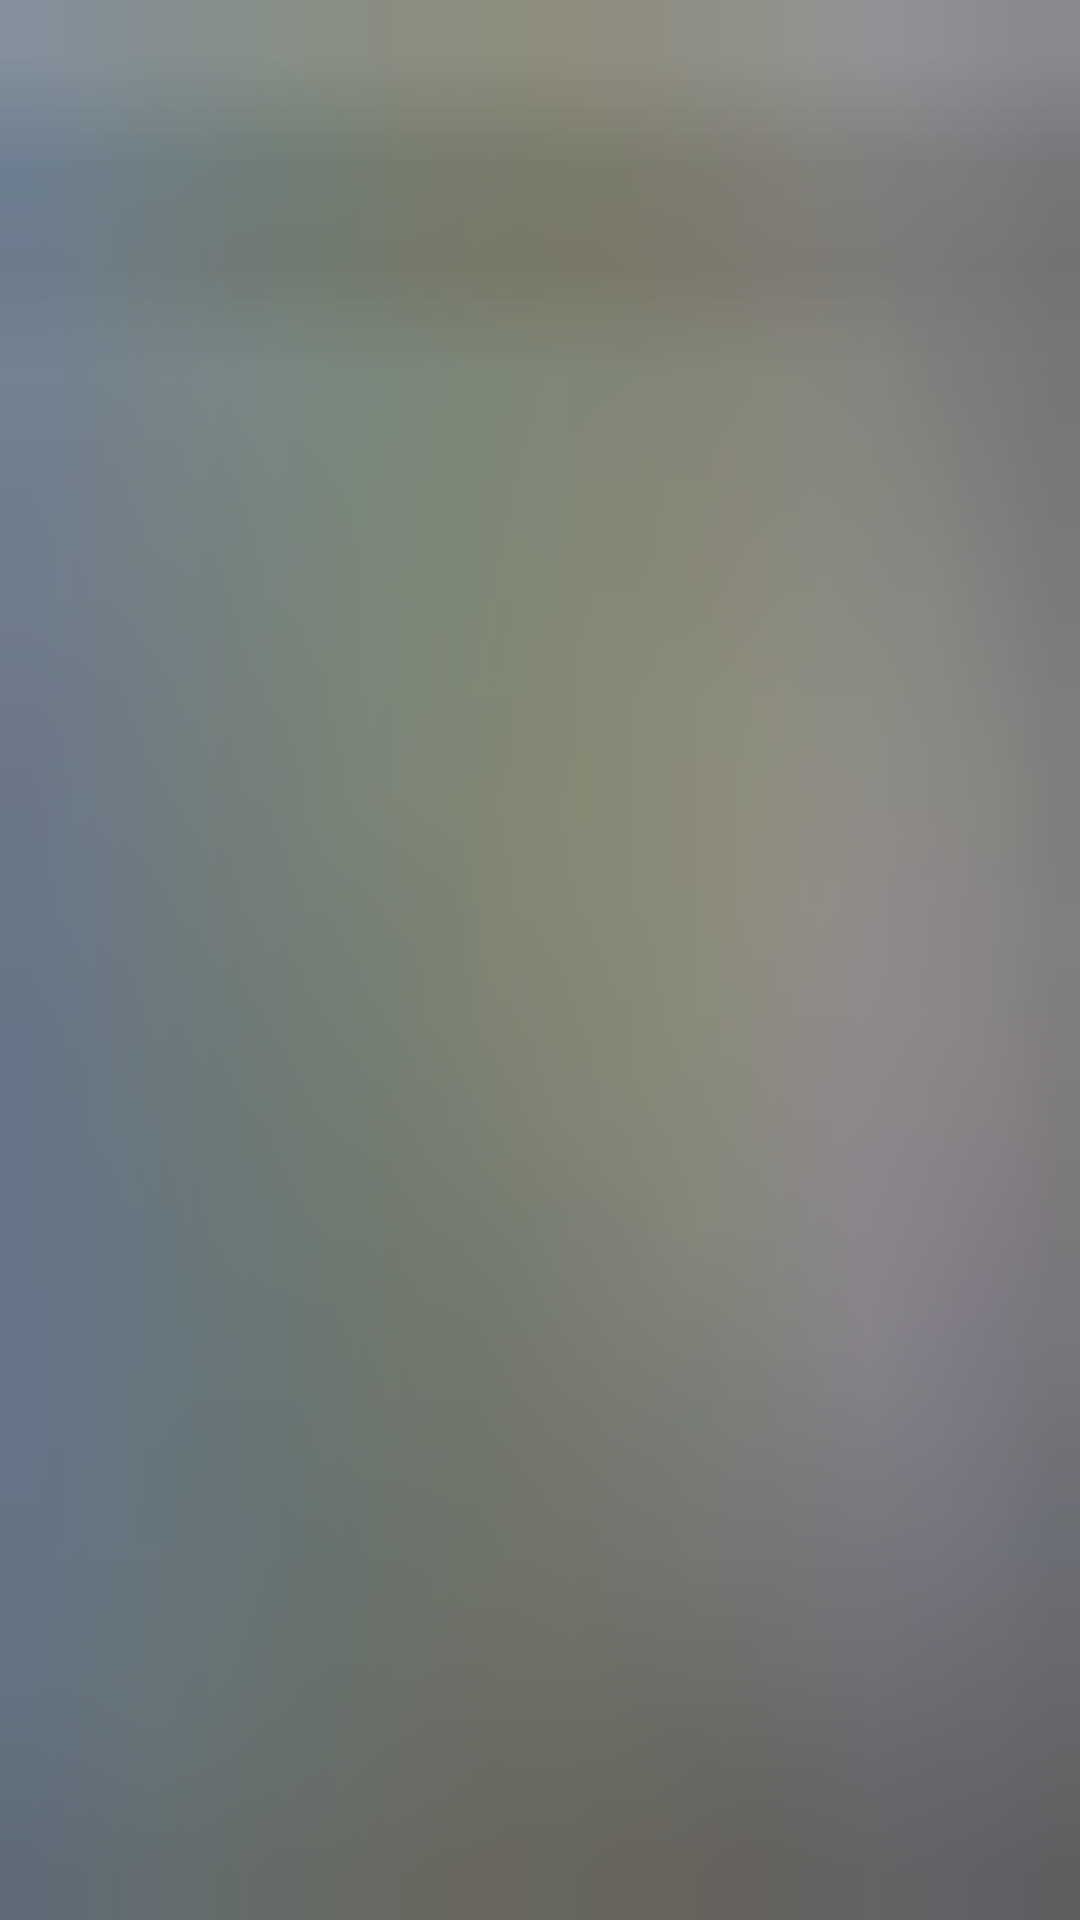

Reconstruct the res/layout file that produces this screen, plus the resources it refers to.
<!-- AndroidManifest.xml: application theme AppTheme -->
<!-- res/layout/popup_window.xml -->
<?xml version="1.0" encoding="utf-8"?>
<LinearLayout xmlns:android="http://schemas.android.com/apk/res/android"
              android:layout_width="match_parent"
              android:layout_height="wrap_content"
              android:background="@drawable/pwbg"
              android:orientation="vertical">

    <android.support.v7.widget.RecyclerView
        android:id="@+id/rv_function_wash_time"
        android:layout_width="match_parent"
        android:layout_height="wrap_content">
    </android.support.v7.widget.RecyclerView>

</LinearLayout>
<!-- resources referenced by this layout -->
<resources>
  <style name="AppTheme" parent="Theme.AppCompat.Light.DarkActionBar">
          
          <item name="colorPrimary">@color/colorPrimary</item>
          <item name="colorPrimaryDark">@color/colorPrimaryDark</item>
          <item name="colorAccent">@color/colorAccent</item>
      </style>
  <!-- not gathered from this repository: default colours our renderer supplied (Android Studio template values) -->
  <color name="colorPrimary">#FF6200EE</color>
  <color name="colorPrimaryDark">#FF3700B3</color>
  <color name="colorAccent">#FF03DAC5</color>
</resources>
